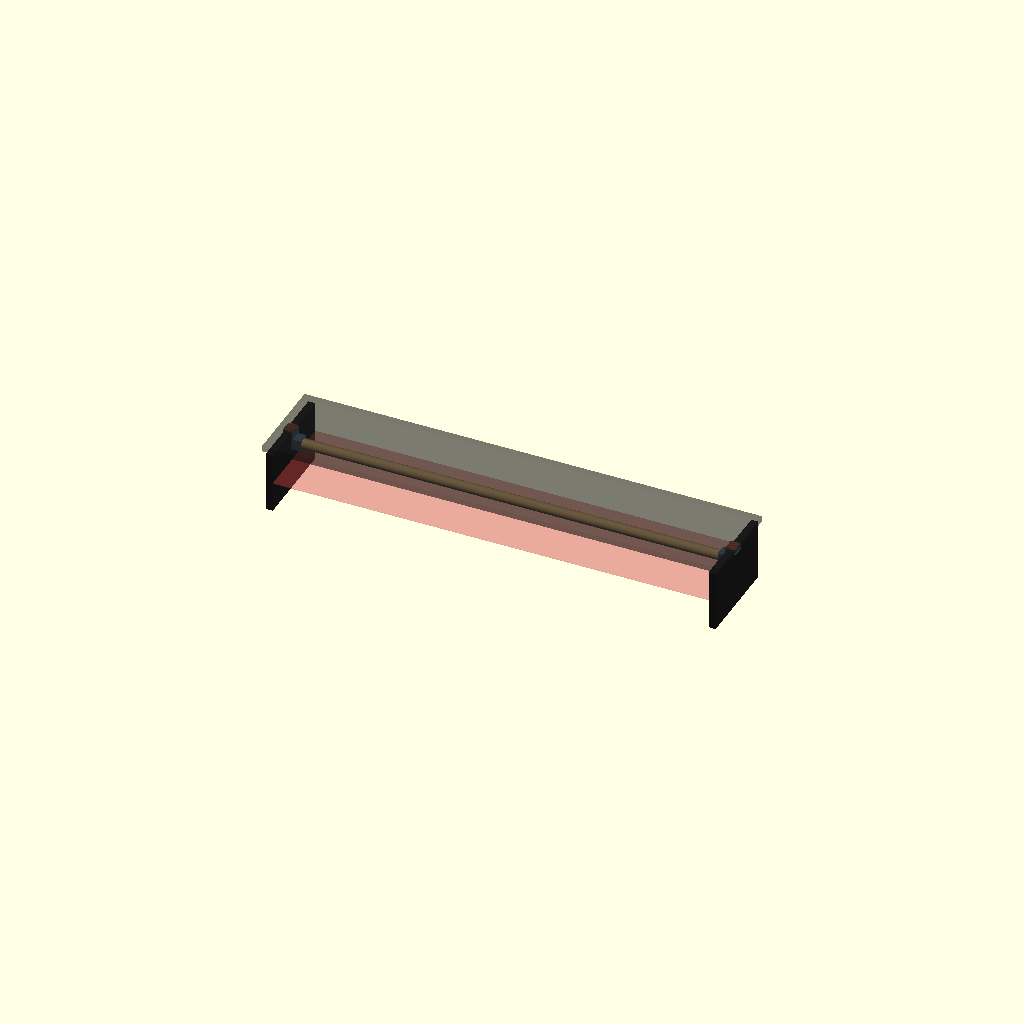
Cell 1: rendered with the file's own defaults.
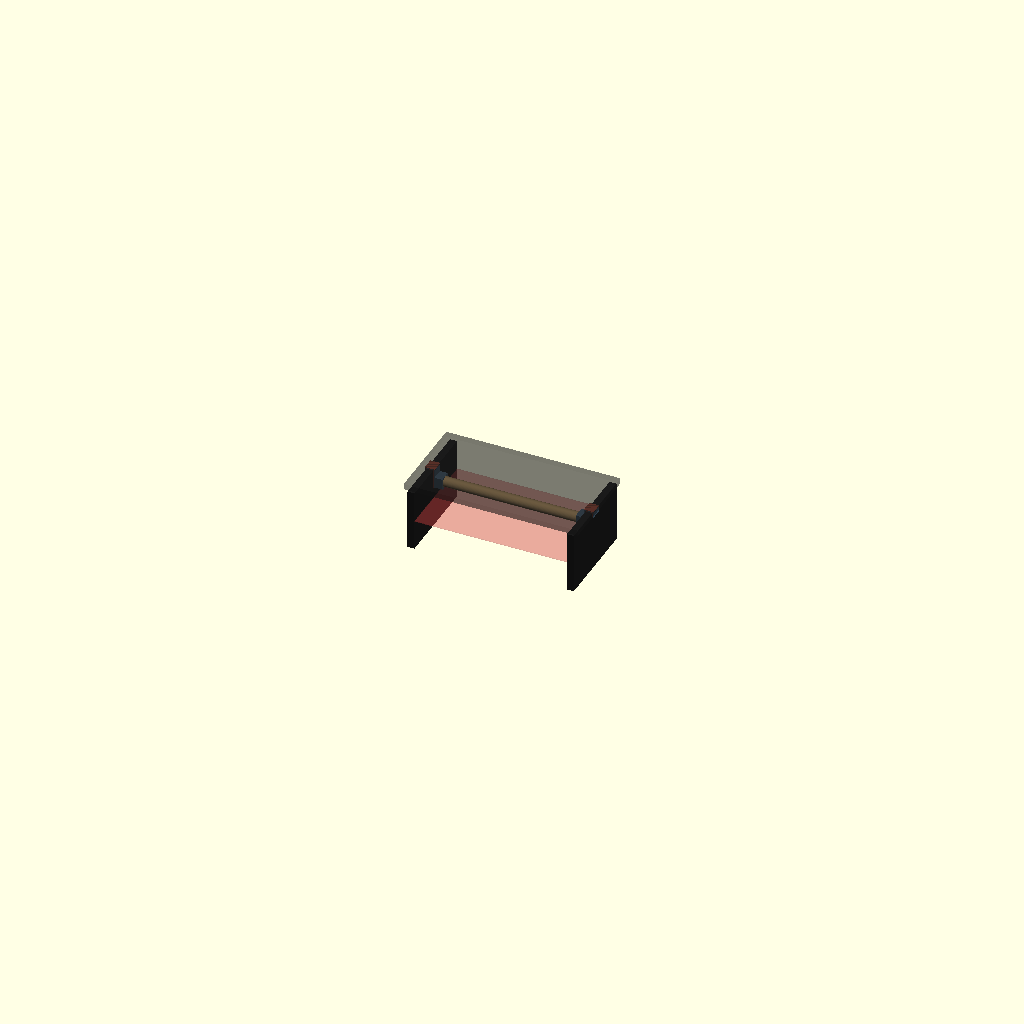
Cell 2 — inner_w set to 500, the other parameters unchanged.
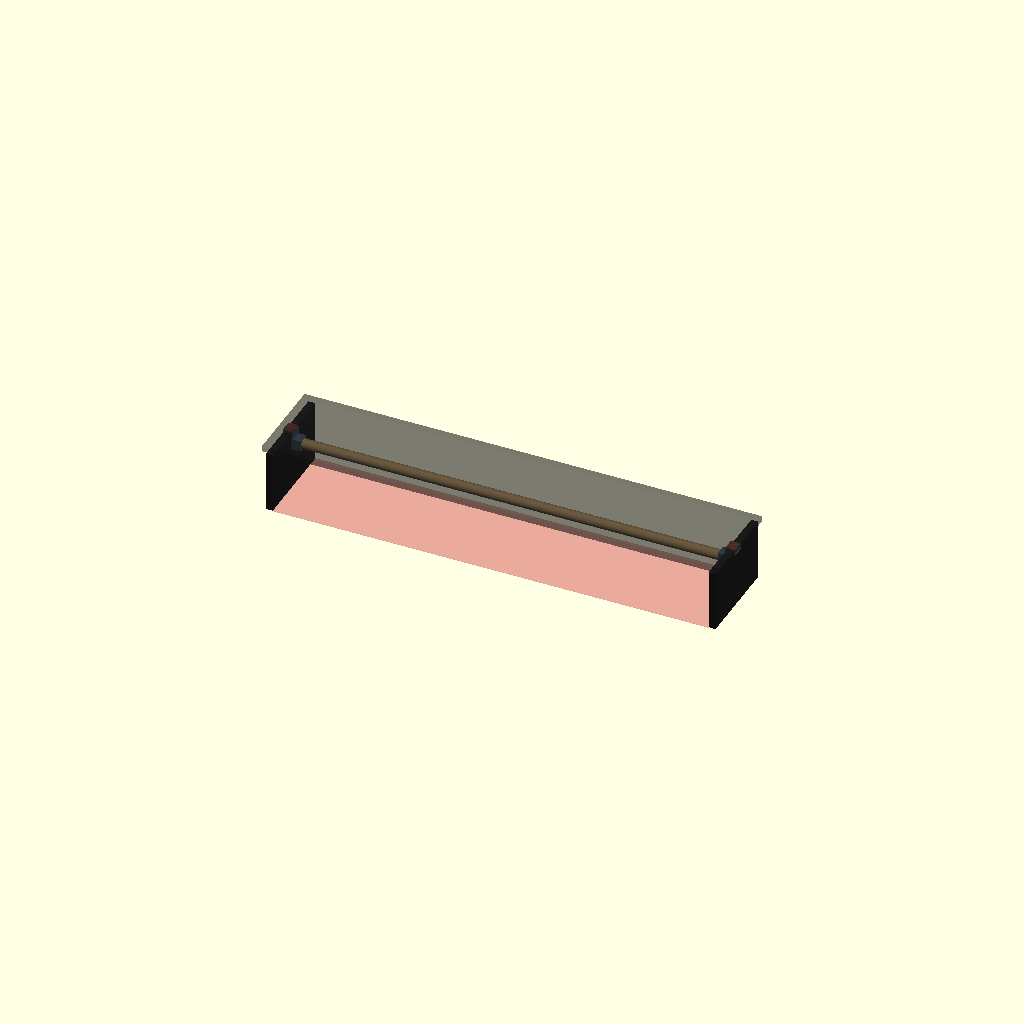
Cell 3: the same model with depth_below = 200.
All cells are drawn from one camera (rotation 55°, 0°, 25°, orthographic, colour scheme Cornfield), so only the parameter changes between them.
OpenSCAD source file piano-mic-bar/piano-mic-bar.scad:
// End bracket for a microphone bar across an upright piano (Yamaha U1): a rubber-lined U hooks
// over the top edge of a side panel, and a cup below it holds the end of a wooden closet rod.
// Origin: the side panel's inside face at its top edge, Y centred on the bracket. +X points into
// the piano along the rod, +Z up. Both ends use the same part, turned 180 degrees.
// Prints lying on its side (its -Y face down), so the U's profile is in the bed plane. The cup's
// round bore needs supports along its top in that orientation; the screw hole is small enough not to.
// Assembly: screw a bracket onto each end of the rod, then lower the bar in so the U's hook
// over both panels. The lid closes on top of the U's.

/* [View] */
view = "assembly"; // [assembly, section, print]
// section cuts the assembly through the middle of the bracket, looking from the front
// Piano side panels, lid and rod in the assembly view, for illustration
show_piano = true;
// Draw the lid closed on the brackets
show_lid = true;
// Brackets on the print plate: 1 for a test fit, 2 for the bar
copies = 1; // [1:1:2]
// Draw the room below the edge as a red plane at the top of the action
show_action = true;

/* [Piano (measured)] */
// Side panel thickness at its top edge, measured by Brian
panel_t = 23; // [10:0.1:50]
// Between the inside faces of the side panels, 1 in below the top edge, measured by Brian
inner_w = 1430; // [500:1:1600]
// How far the closed lid reaches past the outside of each side panel, measured by Brian
lid_overhang = 12.7; // [0:0.1:50]
// Room inside the piano below the top edge, measured by Brian
depth_below = 100; // [30:1:200]

/* [Rubber lining] */
// Everbilt 1/16 in rubber packaging sheet, glued on top of the U and inside it
rubber_t = 1.6; // [0.5:0.1:5]
// Clearance per side between the lined U and the panel
fit = 0.1; // [0:0.05:1]

/* [Rod] */
// Everbilt oak closet rod, sold as 1.3 in; MEASURE before printing
rod_d = 33.0; // [20:0.1:60]
// Clearance per side between the rod and the cup
rod_clearance = 0.3; // [0:0.05:1]
// Top of the rod below the panel's top edge, to leave room for the mics above it
rod_drop = 25.4; // [5:0.1:60]
// How far the rod goes into the cup
socket_depth = 25; // [10:1:60]

/* [Bracket] */
// The U's top, under the lid; the lid rises by this plus two rubber layers
web_t = 2; // [1.2:0.1:5]
outer_leg_t = 2; // [1.2:0.1:5]
// How far the outer leg reaches down the outside of the panel
outer_leg_l = 15; // [5:1:40]
// The inner leg is also the cup's end wall, so it has to hold the screw's countersunk head
inner_leg_t = 4; // [3:0.1:8]
cup_wall = 2.4; // [1.2:0.1:5]
// 45 degree chamfer on the cup's long edges
cup_chamfer = 3; // [0:0.5:6]
// Radius on the U's outside corners
corner_r = 2; // [0:0.5:4]
// 45 degree chamfer on the bed-side edges of the U's opening, for elephant's foot
bed_chamfer = 0.4; // [0:0.1:1]

/* [Screw] */
// #8 x 1-1/2 in flat-head (82 degree) wood screw along the rod's axis, into a 1/8 in pilot hole
// Clearance hole for #8 (0.164 in major diameter)
screw_d = 4.6; // [3:0.1:6]
// Countersink diameter at the face: #8 flat head is 0.332 in max (ASME B18.6.1), plus 0.4 mm
screw_head_d = 8.8; // [6:0.1:12]
screw_l = 38.1; // [20:0.1:60]

/* [Context (not measured)] */
// Depth of the side panels' top edge, front to back; illustration only
case_depth = 300; // [100:1:700]
// Where the bar sits along the panels, from the front; illustration only
bar_y = 150; // [0:1:700]
// Lid thickness; illustration only
lid_t = 18; // [5:1:40]
// How much of the side panels to draw below the top edge
panel_shown = 200; // [50:1:1200]

/* [Hidden] */
$fn = 96;
eps = 0.01;

s = rubber_t + fit; // lined clearance on each face of the panel
xi_in = s; // inner leg's panel-side face
xi = xi_in + inner_leg_t; // inner leg's rod-side face (the cup's end wall)
xo_in = -panel_t - s; // outer leg's panel-side face
xo = xo_in - outer_leg_t; // outer leg's outside face
z_web = rubber_t; // underside of the web, resting on the rubber on the panel's top edge
z_top = z_web + web_t;

bore_r = rod_d / 2 + rod_clearance;
cup_h = bore_r + cup_wall; // half-size of the cup's square section
width = 2 * cup_h; // bracket width along the panel (Y)
zc = -rod_drop - rod_d / 2; // rod axis
z_bottom = zc - cup_h;

countersink_h = (screw_head_d - screw_d) / 2 / tan(41);
rod_l = inner_w - 2 * xi;

assert(-z_bottom <= depth_below, "the cup reaches below the room inside the piano");
assert(countersink_h < inner_leg_t - 1, "inner_leg_t is too thin for the countersink");

echo(str("Rod length: ", rod_l, " mm (", rod_l / 25.4, " in)"));
echo(str("Lid rises: ", web_t + 2 * rubber_t, " mm"));
echo(str("Bracket: ", xi + socket_depth - xo, " x ", width, " x ", z_top - z_bottom, " mm"));

// The U and inner leg, in the XZ plane as [x, z]
// The outside corners are rounded by clipping to a rounded box
module profile() {
  intersection() {
    translate([xo + corner_r, z_bottom + corner_r])
      offset(r=corner_r) square([xi - xo - 2 * corner_r, z_top - z_bottom - 2 * corner_r]);
    polygon([
      [xo, -outer_leg_l],
      [xo, z_top],
      [xi, z_top],
      [xi, z_bottom],
      [xi_in, z_bottom],
      [xi_in, z_web],
      [xo_in, z_web],
      [xo_in, -outer_leg_l],
    ]);
  }
}

// Extrudes a shape in the XZ plane through Y = -h/2..h/2
module extrude_y(h) {
  rotate([90, 0, 0]) linear_extrude(h, center=true, convexity=4) children();
}

// Square with 45 degree chamfered corners, centred
module chamfered_square(size, c) {
  offset(delta=c, chamfer=true) square([size.x - 2 * c, size.y - 2 * c], center=true);
}

// Runs a shape in the YZ plane along +X from x, centred on the rod axis; its +Y stays +Y
module along_rod(x, l) {
  translate([x, 0, zc]) rotate([0, 90, 0]) linear_extrude(l) children();
}

module cup() {
  along_rod(xi_in, xi - xi_in + socket_depth) chamfered_square([2 * cup_h, 2 * cup_h], cup_chamfer);
}

// The U's opening, chamfered where it meets each Y face
module opening() {
  module open2d(d) translate([xo_in - d, -outer_leg_l - 1]) square([xi_in - xo_in + 2 * d, z_web + outer_leg_l + 1 + d]);
  for (m = [0, 1]) mirror([0, m, 0])
    hull() {
      translate([0, width / 2 - bed_chamfer, 0]) extrude_y(eps) open2d(0);
      translate([0, width / 2 + eps, 0]) extrude_y(eps) open2d(bed_chamfer + eps);
    }
}

// Round: small enough to print horizontally without supports; any sag at the top is in the
// screw's clearance
module screw_hole() {
  along_rod(xi_in - 1, inner_leg_t + 2) circle(d=screw_d);
  // countersink, widest at the panel-side face
  translate([xi_in - 1, 0, zc]) rotate([0, 90, 0]) {
    cylinder(d=screw_head_d, h=1 + eps);
    translate([0, 0, 1]) cylinder(d1=screw_head_d, d2=screw_d, h=countersink_h);
  }
}

module bracket() {
  difference() {
    union() {
      extrude_y(width) profile();
      cup();
    }
    opening();
    along_rod(xi, socket_depth + 1) circle(bore_r);
    screw_hole();
  }
}

// ---------------------------------------------------------------- assembly

// The rubber pieces for one bracket: on top of the web, on the panel's top edge, and on each face
module rubber() {
  translate([xo, -width / 2, z_top]) cube([xi - xo, width, rubber_t]);
  translate([xo_in, -width / 2, 0]) cube([xi_in - xo_in, width, rubber_t]);
  translate([-panel_t - rubber_t, -width / 2, -outer_leg_l]) cube([rubber_t, width, outer_leg_l]);
  translate([0, -width / 2, z_bottom]) cube([rubber_t, width, -z_bottom]);
}

// Flat-head screw with the top of its head at x = xi_in, pointing +X along the rod
module screw() {
  translate([xi_in, 0, zc]) rotate([0, 90, 0]) {
    cylinder(d1=screw_head_d - 0.4, d2=screw_d - 0.4, h=countersink_h);
    cylinder(d=screw_d - 0.4, h=screw_l);
  }
}

// In the section view, keeps only what is behind y (in the frame it's called from)
module clip(y) {
  if (view == "section")
    intersection() {
      children();
      translate([-2 * inner_w, y, -2 * depth_below]) cube([4 * inner_w, 2 * case_depth, 4 * depth_below]);
    }
  else children();
}

// One end of the bar in its own frame: bracket, rubber and screw
module end() {
  color("#4a6378") clip(0) bracket();
  color("#7a3b2e") clip(0) rubber();
  color("#b8bec4") clip(0) screw();
}

module assembly() {
  for (side = [-1, 1])
    translate([side * inner_w / 2, bar_y, 0]) rotate(side < 0 ? 0 : 180) end();
  if (show_piano) {
    color("#c8a26a") clip(bar_y) translate([-rod_l / 2, bar_y, zc]) rotate([0, 90, 0]) cylinder(d=rod_d, h=rod_l);
    color("#1a1a1a") clip(bar_y) for (side = [-1, 1])
      translate([side * (inner_w / 2 + panel_t / 2), case_depth / 2, -panel_shown / 2])
        cube([panel_t, case_depth, panel_shown], center=true);
    // top of the action: the room below the edge ends here
    if (show_action) color("#d04040", 0.25) translate([-inner_w / 2, 0, -depth_below - 2]) cube([inner_w, case_depth, 2]);
    if (show_lid) {
      lid_w = inner_w + 2 * (panel_t + lid_overhang);
      color("#1a1a1a", 0.35) clip(bar_y) translate([-lid_w / 2, 0, z_top + rubber_t]) cube([lid_w, case_depth, lid_t]);
    }
  }
}

if (view == "assembly" || view == "section") assembly();
else if (view == "print")
  // side by side; at top level so --enable=lazy-union exports each as its own 3MF object
  for (i = [0:copies - 1])
    translate([i * (xi + socket_depth - xo + 5), 0, cup_h]) rotate([90, 0, 0]) color("#4a6378") bracket();
Customizer parameters (derived from the source; name, type, default, range or options):
view: string, default "assembly", options "assembly", "section", "print"
show_piano: bool, default true
show_lid: bool, default true
copies: number, default 1, range 1 to 2, step 1
show_action: bool, default true
panel_t: number, default 23, range 10 to 50, step 0.1
inner_w: number, default 1430, range 500 to 1600, step 1
lid_overhang: number, default 12.7, range 0 to 50, step 0.1
depth_below: number, default 100, range 30 to 200, step 1
rubber_t: number, default 1.6, range 0.5 to 5, step 0.1
fit: number, default 0.1, range 0 to 1, step 0.05
rod_d: number, default 33, range 20 to 60, step 0.1
rod_clearance: number, default 0.3, range 0 to 1, step 0.05
rod_drop: number, default 25.4, range 5 to 60, step 0.1
socket_depth: number, default 25, range 10 to 60, step 1
web_t: number, default 2, range 1.2 to 5, step 0.1
outer_leg_t: number, default 2, range 1.2 to 5, step 0.1
outer_leg_l: number, default 15, range 5 to 40, step 1
inner_leg_t: number, default 4, range 3 to 8, step 0.1
cup_wall: number, default 2.4, range 1.2 to 5, step 0.1
cup_chamfer: number, default 3, range 0 to 6, step 0.5
corner_r: number, default 2, range 0 to 4, step 0.5
bed_chamfer: number, default 0.4, range 0 to 1, step 0.1
screw_d: number, default 4.6, range 3 to 6, step 0.1
screw_head_d: number, default 8.8, range 6 to 12, step 0.1
screw_l: number, default 38.1, range 20 to 60, step 0.1
case_depth: number, default 300, range 100 to 700, step 1
bar_y: number, default 150, range 0 to 700, step 1
lid_t: number, default 18, range 5 to 40, step 1
panel_shown: number, default 200, range 50 to 1200, step 1
